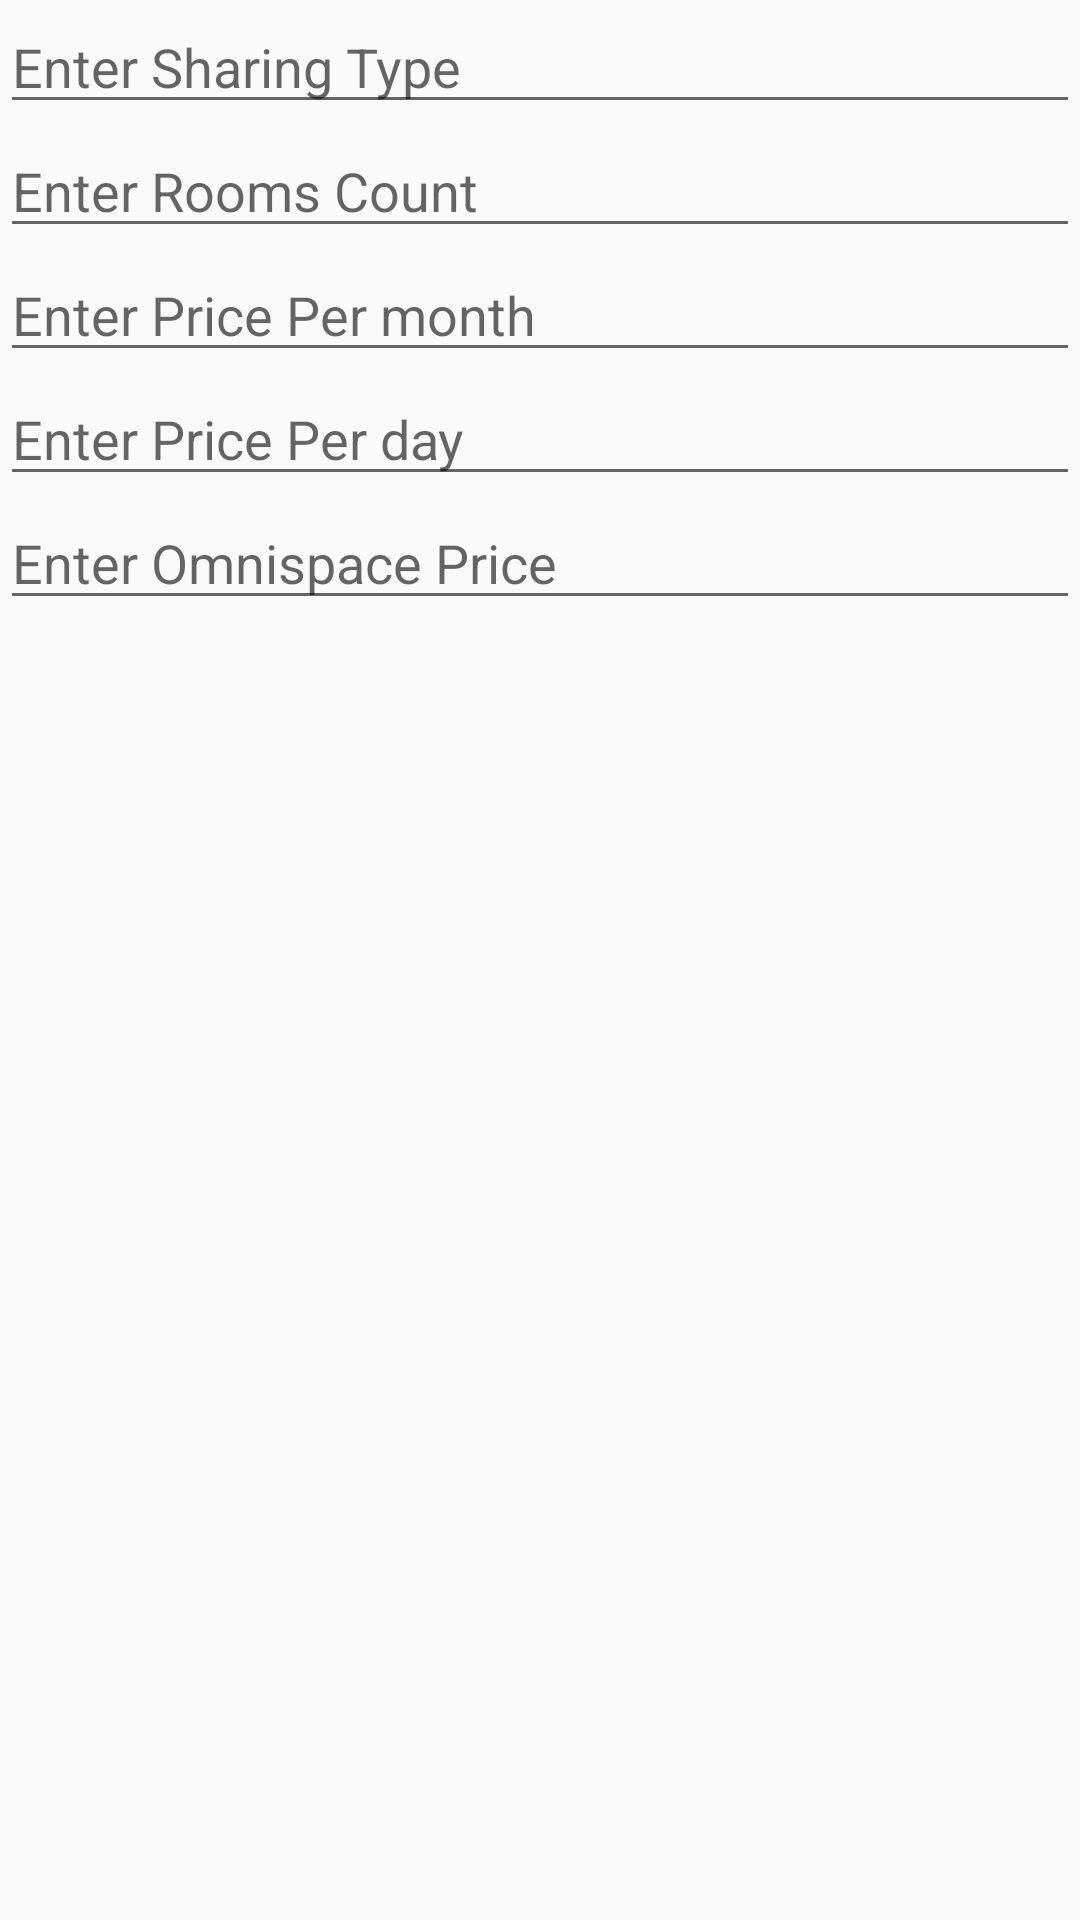

Layout XML and referenced resources for this Android screen:
<!-- AndroidManifest.xml: application theme AppTheme -->
<!-- res/layout/sharingalertdailog.xml -->
<?xml version="1.0" encoding="utf-8"?>
<LinearLayout
    xmlns:android="http://schemas.android.com/apk/res/android"
    android:orientation="vertical"
    android:layout_width="match_parent"
    android:layout_height="match_parent">
    <EditText
        android:layout_width="match_parent"
        android:layout_height="wrap_content"
        android:hint="Enter Sharing Type"
        android:inputType="number"
        android:id="@+id/sharingType_hostel"/>
    <EditText
        android:layout_width="match_parent"
        android:layout_height="wrap_content"
        android:hint="Enter Rooms Count"
        android:inputType="number"
        android:id="@+id/rooms_hostel"/>
    <EditText
        android:layout_width="match_parent"
        android:layout_height="wrap_content"
        android:hint="Enter Price Per month"
        android:inputType="number"
        android:id="@+id/pricepermonth_hostel"/>
    <EditText
        android:layout_width="match_parent"
        android:layout_height="wrap_content"
        android:hint="Enter Price Per day"
        android:inputType="number"
        android:id="@+id/priceperday_hostel"/>

    <EditText
        android:layout_width="match_parent"
        android:layout_height="wrap_content"
        android:hint="Enter Omnispace Price"
        android:inputType="number"
        android:id="@+id/omnispaceprice_hostel"/>
</LinearLayout>
<!-- resources referenced by this layout -->
<resources>
  <style name="AppTheme" parent="Theme.AppCompat.Light.DarkActionBar">
          
          <item name="colorPrimary">@color/colorPrimary</item>
          <item name="colorPrimaryDark">@color/colorPrimaryDark</item>
          <item name="colorAccent">@color/colorAccent</item>
      </style>
  <color name="colorPrimary">#0097A7</color>
  <color name="colorPrimaryDark">#0097A7</color>
  <color name="colorAccent">#ea5d88</color>
</resources>
